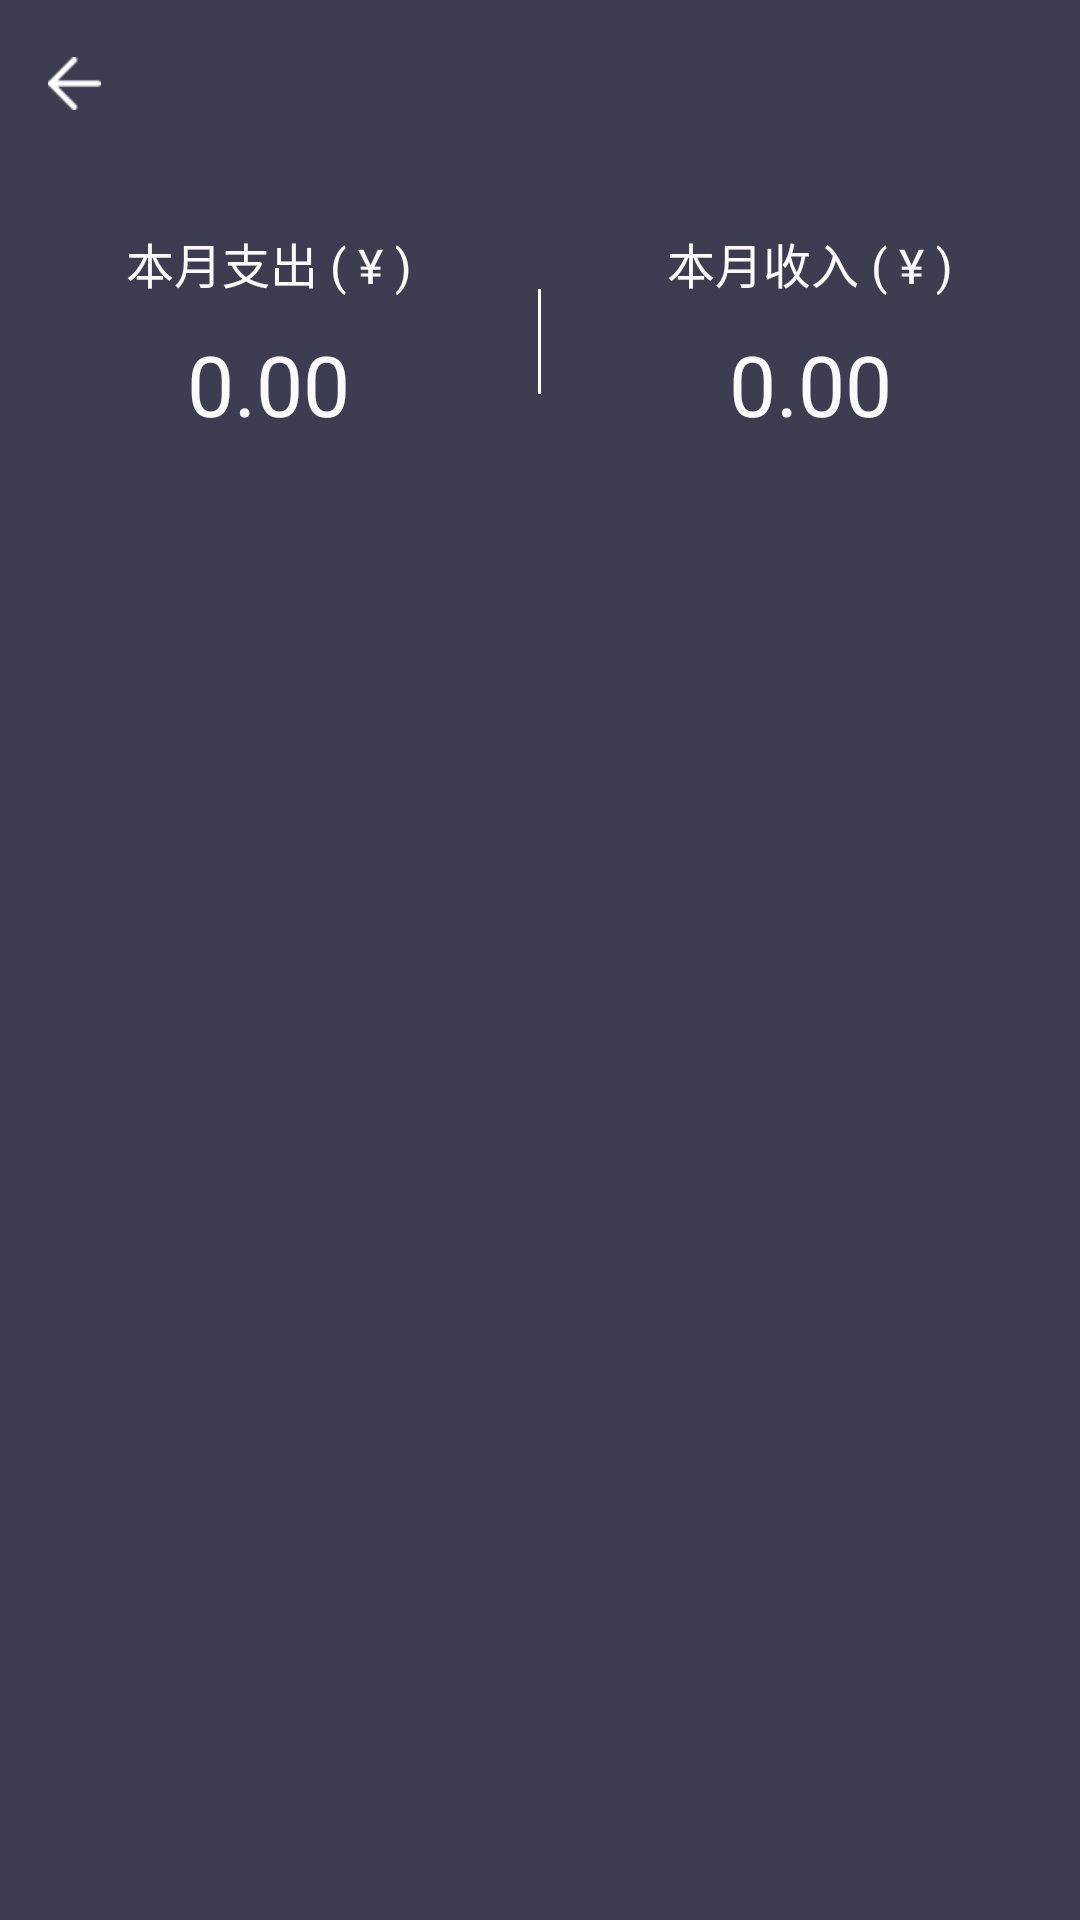

Here is an Android app screen rendered from its layout file. Give the layout XML and the strings, colors and styles it references.
<!-- AndroidManifest.xml: activity theme LookInfoActivity -->
<!-- res/layout/activity_look_info.xml -->
<?xml version="1.0" encoding="utf-8"?>
<LinearLayout xmlns:android="http://schemas.android.com/apk/res/android"
    xmlns:app="http://schemas.android.com/apk/res-auto"
    xmlns:tools="http://schemas.android.com/tools"
    android:layout_width="match_parent"
    android:layout_height="match_parent"
    tools:context=".MainActivity"
    android:orientation="vertical">

    <android.support.design.widget.AppBarLayout
        android:layout_width="match_parent"
        android:layout_height="wrap_content"
        android:background="@drawable/bg_gradient"
        android:paddingBottom="8dp">

        <include
            android:id="@+id/toolbarLayout"
            layout="@layout/info_toolbar" />

        <include
            android:id="@+id/headView"
            layout="@layout/headpager_left"/>



    </android.support.design.widget.AppBarLayout>


    <ListView
        android:paddingHorizontal="5dp"
        android:id="@+id/lv_main"
        android:layout_width="match_parent"
        android:layout_height="match_parent"
        app:layout_behavior="@string/appbar_scrolling_view_behavior"
        android:divider="@null"
        android:fadingEdge="none"
        android:headerDividersEnabled="false"
        android:footerDividersEnabled="false"
        android:layout_margin="10dp"
        android:dividerHeight="10dp"
        android:fastScrollEnabled="false"
        android:scrollbars="none">

    </ListView>




</LinearLayout>
<!-- res/layout/info_toolbar.xml (included above) -->
<?xml version="1.0" encoding="utf-8"?>
<android.support.v7.widget.Toolbar
    xmlns:android="http://schemas.android.com/apk/res/android"
    xmlns:app="http://schemas.android.com/apk/res-auto"
    android:id="@+id/info_toolbar"
    android:layout_width="match_parent"
    android:layout_height="?attr/actionBarSize"
    app:popupTheme="@style/ThemeOverlay.AppCompat.Light">

    <RelativeLayout
        android:layout_width="match_parent"
        android:layout_height="wrap_content"
        android:orientation="horizontal">

        <LinearLayout
            android:id="@+id/back_to_home_info"
            android:layout_width="50dp"
            android:layout_height="match_parent"
            android:layout_alignParentLeft="true"
            android:layout_alignParentTop="true"
            android:layout_marginLeft="0dp"
            android:gravity="center_vertical">

            <ImageButton
                android:layout_width="17.5dp"
                android:layout_height="17.5dp"
                android:background="@mipmap/home" />
        </LinearLayout>

        <LinearLayout
            android:id="@+id/btn_choose_year"
            android:layout_width="wrap_content"
            android:layout_height="wrap_content"
            android:layout_centerInParent="true"
            android:gravity="center">
            <TextView
                android:id="@+id/info_date_year"
                android:layout_width="wrap_content"
                android:layout_height="wrap_content"
                android:gravity="center|center_vertical"
                android:text=""
                android:textSize="22sp"
                android:textColor="@color/white_pressed"/>

        </LinearLayout>

    </RelativeLayout>

</android.support.v7.widget.Toolbar>
<!-- res/layout/headpager_left.xml (included above) -->
<?xml version="1.0" encoding="utf-8"?>
<LinearLayout
    xmlns:android="http://schemas.android.com/apk/res/android"
    android:layout_width="match_parent"
    android:layout_height="match_parent"
    android:orientation="horizontal">


    <LinearLayout
        android:id="@+id/left_part_expend"
        android:layout_width="100dp"
        android:layout_height="116dp"
        android:layout_weight="1"
        android:orientation="vertical"
        android:layout_gravity="center">

        <TextView
            android:layout_width="match_parent"
            android:layout_height="wrap_content"
            android:gravity="center"
            android:text="本月支出 ( ¥ )"
            android:textColor="@color/white"
            android:textSize="16sp"
            android:layout_marginTop="20dp"
            />
        <TextView
            android:id="@+id/expend_money_month"
            android:layout_width="wrap_content"
            android:layout_height="wrap_content"
            android:layout_gravity="center"
            android:textColor="@color/white"
            android:textSize="28sp"
            android:layout_marginTop="10dp"
            android:text="0.00"/>

    </LinearLayout>

    <View
        android:layout_width="1dip"
        android:layout_height="35dp"
        android:background="#fff"
        android:layout_gravity="center_vertical"/>

    <LinearLayout
        android:id="@+id/right_part_expend"
        android:layout_width="100dp"
        android:layout_height="116dp"
        android:layout_weight="1"
        android:orientation="vertical"
        android:layout_gravity="center">


        <TextView
            android:layout_width="match_parent"
            android:layout_height="wrap_content"
            android:gravity="center"
            android:text="本月收入 ( ¥ )"
            android:textColor="@color/white"
            android:textSize="16sp"
            android:layout_marginTop="20dp"
            />
        <TextView
            android:id="@+id/income_money_month"
            android:layout_width="wrap_content"
            android:layout_height="wrap_content"
            android:layout_gravity="center"
            android:text="0.00"
            android:textColor="@color/white"
            android:textSize="28sp"
            android:layout_marginTop="10dp"/>

    </LinearLayout>

</LinearLayout>
<!-- resources referenced by this layout -->
<resources>
  <color name="white">#fafafa</color>
  <color name="white_pressed">#f1f1f1</color>
  <!-- mipmap home: png bitmap (mipmap-hdpi, 389 bytes) -->
  <style name="LookInfoActivity" parent="Theme.AppCompat.NoActionBar">
          
          <item name="colorPrimary">@color/md_black_1000</item>
          <item name="colorPrimaryDark">@color/md_black_1000</item>
          <item name="colorAccent">@color/colorAccent</item>
          <item name="android:windowBackground">@color/md_black_1000</item>
          <item name="android:windowContentOverlay">@null</item>
      </style>
  <color name="md_black_1000">#3C3D50</color>
  <color name="colorAccent">#9576fc</color>
</resources>
